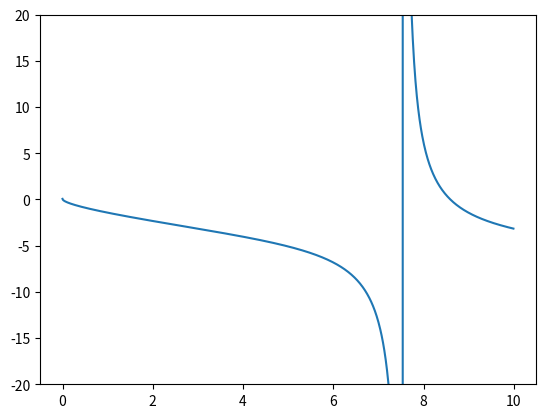

Write the Python code that produced this figure.
# -*- coding: utf-8 -*-
"""
Created on Mon Oct  7 10:05:05 2019

@author: thevexis
Exercise_15
Finding Bound State Energies
"""


import matplotlib.pyplot as plt
import math as math
import numpy as np
import numpy.random as rand
import numpy.linalg as lin 
import scipy.optimize as opt


x_array = np.arange(-20,10,0.01)

c = ((10-x_array)**(1/2))
y = c * np.tan(c) - ((x_array)**(1/2))


def f(x):
    return ((10-x)**(1/2)) * np.tan(((10-x)**(1/2))) - ((x)**(1/2))
    
bisect1 = opt.bisect(f,8,9)

plt.plot(x_array, y,)
plt.ylim(-20,20)
plt.show()

zero_point = opt.newton(f,8)
zero_point2 = opt.newton(f,0)






















